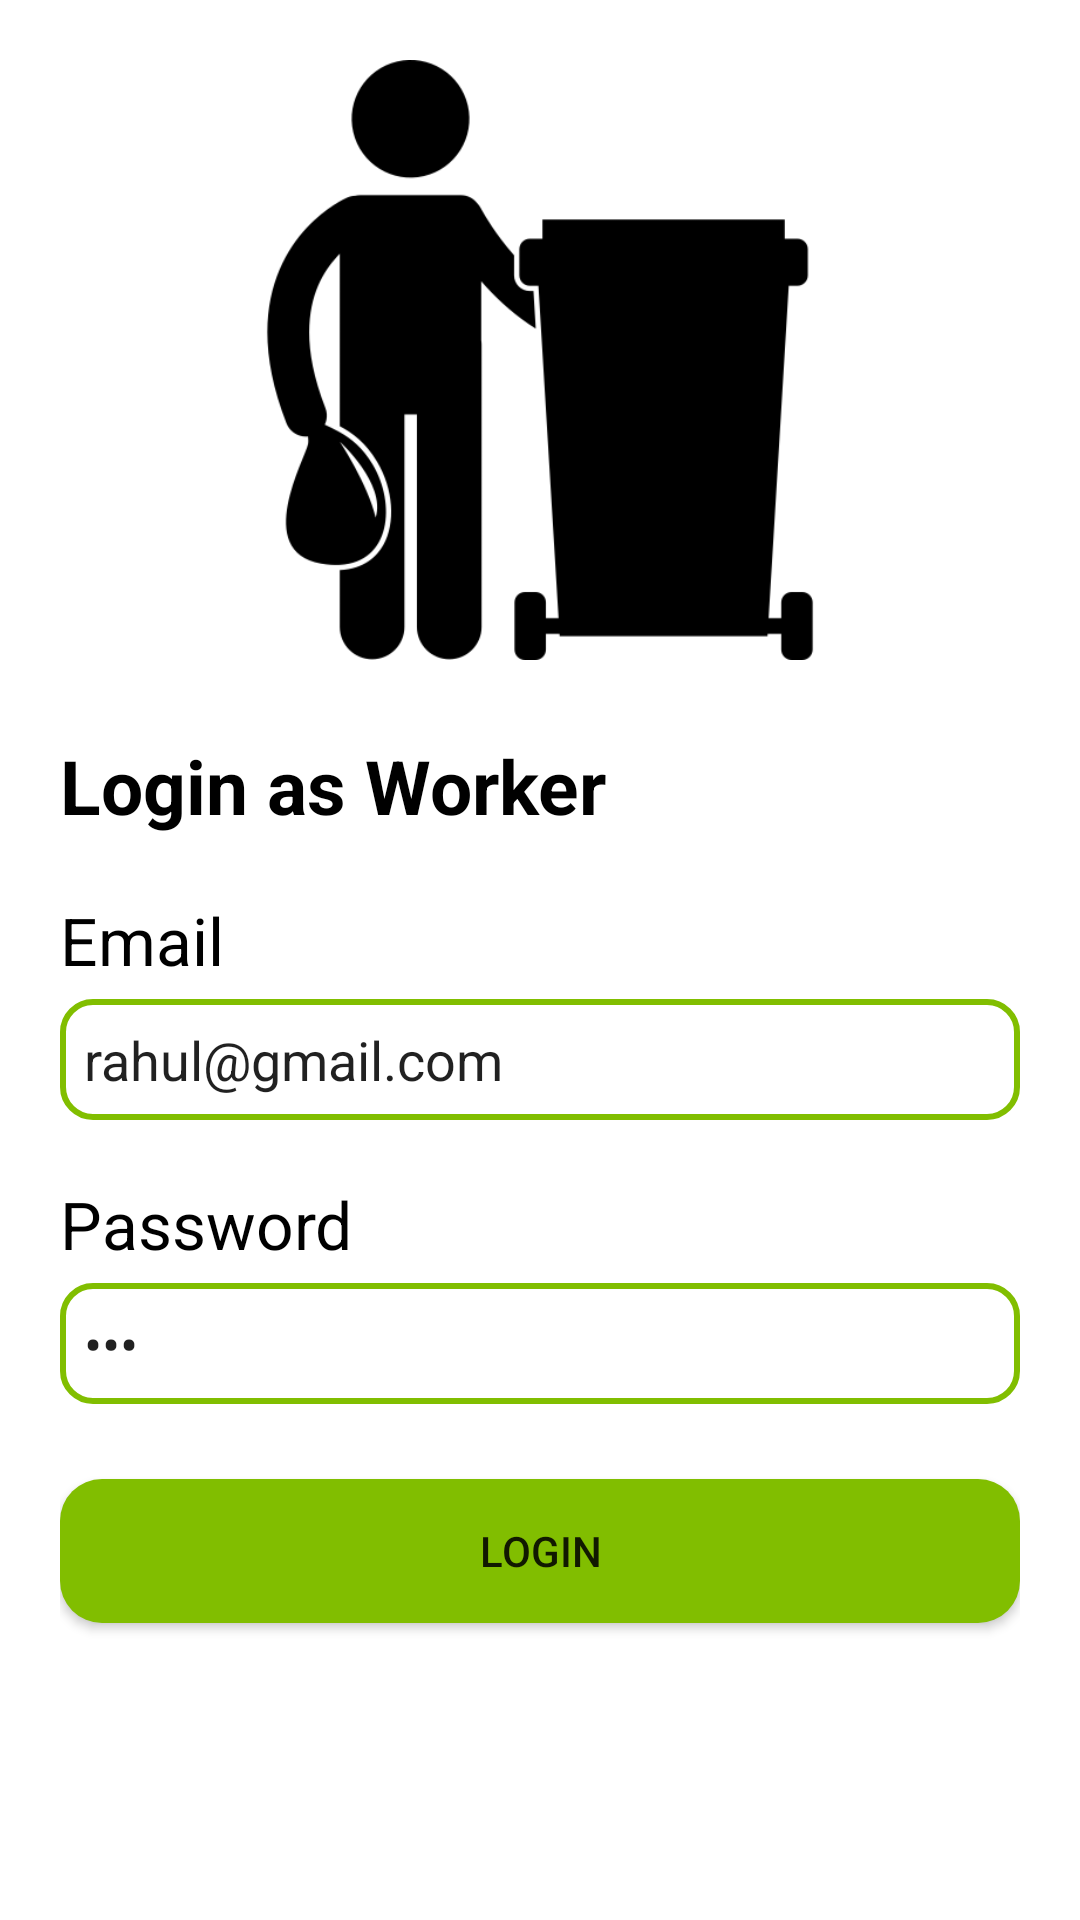

Here is an Android app screen rendered from its layout file. Give the layout XML and the strings, colors and styles it references.
<!-- AndroidManifest.xml: application theme Theme.WasteManagement -->
<!-- res/layout/activity_worker_login.xml -->
<?xml version="1.0" encoding="utf-8"?>
<LinearLayout xmlns:android="http://schemas.android.com/apk/res/android"
    xmlns:app="http://schemas.android.com/apk/res-auto"
    xmlns:tools="http://schemas.android.com/tools"
    android:layout_width="match_parent"
    android:layout_height="match_parent"
    android:orientation="vertical"
    android:padding="20dp"
    tools:context=".WorkerLoginActivity">

    <ImageView
        android:layout_width="match_parent"
        android:layout_height="200dp"
        android:src="@drawable/worker"/>

    <TextView
        android:layout_width="match_parent"
        android:layout_height="wrap_content"
        android:text="Login as Worker"
        android:textColor="@color/black"
        android:layout_marginTop="25dp"
        android:textSize="25dp"
        android:textStyle="bold"/>


    <TextView
        android:layout_width="match_parent"
        android:layout_height="wrap_content"
        android:text="Email"
        android:textColor="@color/black"
        android:textSize="22dp"
        android:layout_marginTop="20dp"/>

    <EditText
        android:id="@+id/emailEditText"
        android:layout_width="match_parent"
        android:layout_height="wrap_content"
        android:background="@drawable/rect_box"
        android:layout_marginTop="5dp"
        android:text="rahul@gmail.com"
        android:padding="8dp"/>

    <TextView
        android:layout_width="match_parent"
        android:layout_height="wrap_content"
        android:text="Password"
        android:textColor="@color/black"
        android:textSize="22dp"
        android:layout_marginTop="20dp"/>

    <EditText
        android:id="@+id/passwordEditText"
        android:layout_width="match_parent"
        android:layout_height="wrap_content"
        android:background="@drawable/rect_box"
        android:inputType="textPassword"
        android:text="777"
        android:layout_marginTop="5dp"
        android:padding="8dp"/>

    <Button
        android:id="@+id/wLoginButton"
        android:layout_width="match_parent"
        android:layout_height="wrap_content"
        android:text="Login"
        android:background="@drawable/rect_button"
        android:layout_marginTop="25dp"
        android:padding="10dp"/>


</LinearLayout>
<!-- resources referenced by this layout -->
<resources>
  <color name="black">#FF000000</color>
  <!-- drawable rect_box (drawable) -->
  <?xml version="1.0" encoding="utf-8"?>
  <shape android:shape="rectangle" xmlns:android="http://schemas.android.com/apk/res/android">
  
      <solid android:color="@color/white"/>
      <corners android:radius="10dp"/>
       <stroke android:color="@color/green"
           android:width="2dp" />
  </shape>
  <!-- drawable rect_button (drawable) -->
  <?xml version="1.0" encoding="utf-8"?>
  <shape android:shape="rectangle" xmlns:android="http://schemas.android.com/apk/res/android">
  
      <solid android:color="@color/green"/>
      <corners android:radius="14dp"/>
  
  </shape>
  <!-- drawable worker: png bitmap (drawable, 13639 bytes) -->
  <style name="Theme.WasteManagement" parent="Theme.MaterialComponents.Light.NoActionBar">
          
          <item name="colorPrimary">@color/green</item>
          <item name="colorPrimaryVariant">@color/lgreen</item>
          <item name="colorOnPrimary">@color/white</item>
          
          <item name="colorSecondary">@color/teal_200</item>
          <item name="colorSecondaryVariant">@color/teal_700</item>
          <item name="colorOnSecondary">@color/black</item>
          
          <item name="android:statusBarColor" tools:targetApi="l">?attr/colorPrimaryVariant</item>
          
      </style>
  <color name="white">#FFFFFFFF</color>
  <color name="green">#81BE00</color>
  <color name="lgreen">#388B34</color>
  <color name="teal_200">#FF03DAC5</color>
  <color name="teal_700">#FF018786</color>
</resources>
